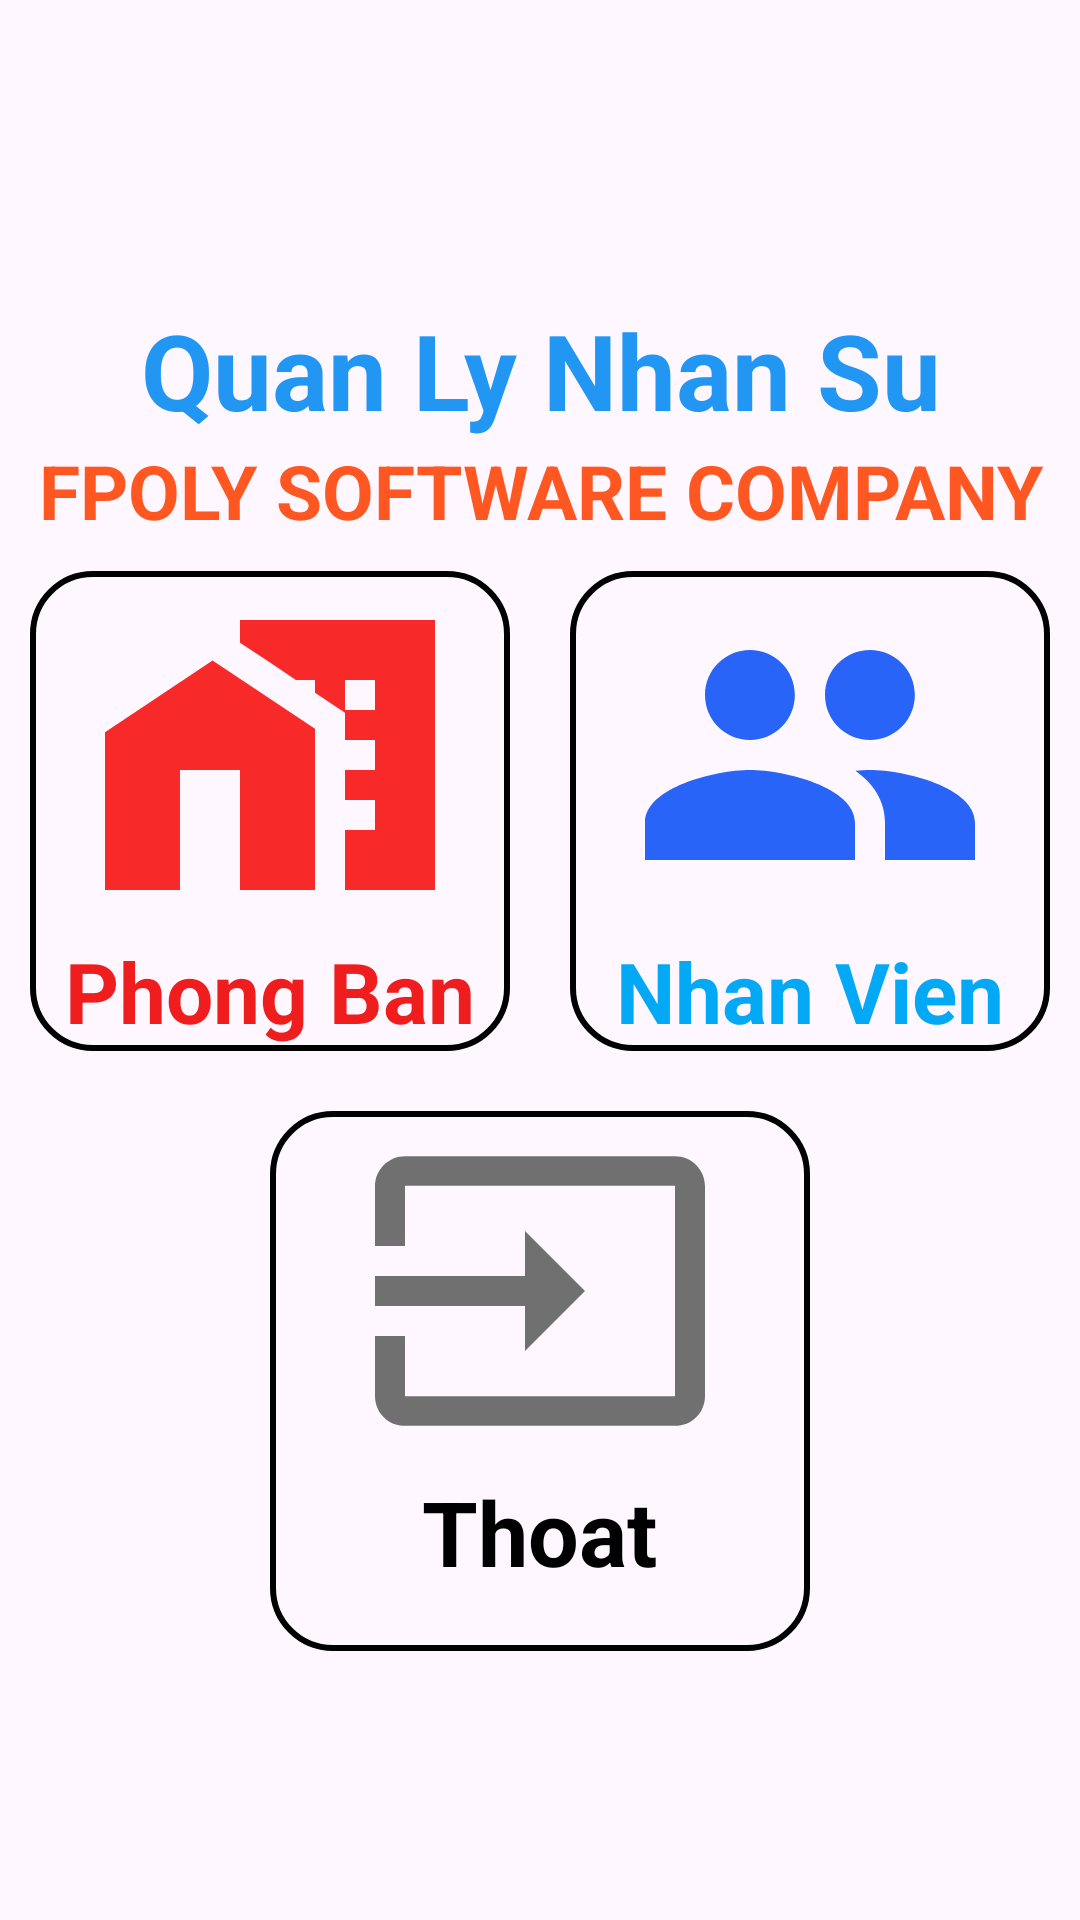

The Android layout XML behind this screen, and the referenced resources:
<!-- AndroidManifest.xml: application theme Theme.AssimentAndroid -->
<!-- res/layout/activity_main.xml -->
<?xml version="1.0" encoding="utf-8"?>
<LinearLayout xmlns:android="http://schemas.android.com/apk/res/android"
    xmlns:app="http://schemas.android.com/apk/res-auto"
    xmlns:tools="http://schemas.android.com/tools"
    android:id="@+id/main"
    android:layout_width="match_parent"
    android:layout_height="match_parent"
    tools:context=".screen.MainActivity"
    android:orientation="vertical">

    <TextView
        android:layout_marginTop="100dp"
        android:layout_width="match_parent"
        android:layout_height="wrap_content"
        android:text="Quan Ly Nhan Su"
        android:textSize="35sp"
        android:textStyle="bold"
        android:textColor="#2196F3"
        android:gravity="center"/>
    <TextView
        android:layout_width="match_parent"
        android:layout_height="wrap_content"
        android:text="FPOLY SOFTWARE COMPANY"
        android:textStyle="bold"
        android:textSize="25sp"
        android:textColor="#FF5722"
        android:gravity="center"/>
    <LinearLayout
        android:layout_marginTop="10dp"
        android:layout_width="match_parent"
        android:layout_height="wrap_content"
        android:orientation="horizontal"
        android:weightSum="2">
        <LinearLayout
            android:id="@+id/layoutPhongBan"
            android:layout_marginLeft="10dp"
            android:layout_width="160dp"
            android:layout_height="160dp"
            android:layout_weight="1"
            android:gravity="center"
            android:background="@drawable/boder_view"
            android:layout_marginRight="10dp"
            android:orientation="vertical">
            <ImageView
                android:layout_width="120dp"
                android:layout_height="120dp"
                android:src="@drawable/phongban"/>
            <TextView
                android:layout_width="wrap_content"
                android:layout_height="wrap_content"
                android:text="Phong Ban"
                android:textSize="28sp"
                android:textColor="#EF1D1D"
                android:textStyle="bold"
                android:layout_gravity="center"
                />
        </LinearLayout>
        <LinearLayout
            android:id="@+id/layoutNhanVien"
            android:layout_marginRight="10dp"
            android:layout_width="160dp"
            android:layout_height="160dp"
            android:layout_weight="1"
            android:gravity="center"
            android:background="@drawable/boder_view"
            android:layout_marginLeft="10dp"
            android:orientation="vertical">
            <ImageView
                android:layout_width="120dp"
                android:layout_height="120dp"
                android:src="@drawable/nhansu"/>
            <TextView
                android:layout_width="wrap_content"
                android:layout_height="wrap_content"
                android:text="Nhan Vien"
                android:textSize="28sp"
                android:textColor="#03A9F4"
                android:textStyle="bold"
                android:layout_gravity="center"
                />
        </LinearLayout>
    </LinearLayout>
    <LinearLayout
        android:id="@+id/layoutBack"
        android:layout_marginTop="20dp"
        android:layout_width="180dp"
        android:layout_height="180dp"
        android:layout_gravity="center"
        android:orientation="vertical"
        android:background="@drawable/boder_view">
        <ImageView
            android:layout_width="120dp"
            android:layout_height="120dp"
            android:src="@drawable/baseline_input_24"
            android:layout_gravity="center"/>
        <TextView
            android:layout_width="wrap_content"
            android:layout_height="wrap_content"
            android:text="Thoat"
            android:textSize="30sp"
            android:textColor="#000"
            android:textStyle="bold"
            android:layout_gravity="center"
            />
    </LinearLayout>
</LinearLayout>
<!-- resources referenced by this layout -->
<resources>
  <!-- drawable baseline_input_24 (drawable) -->
  <vector xmlns:android="http://schemas.android.com/apk/res/android" android:autoMirrored="true" android:height="24dp" android:tint="#707070" android:viewportHeight="24" android:viewportWidth="24" android:width="24dp">
        
      <path android:fillColor="@android:color/white" android:pathData="M21,3.01H3c-1.1,0 -2,0.9 -2,2V9h2V4.99h18v14.03H3V15H1v4.01c0,1.1 0.9,1.98 2,1.98h18c1.1,0 2,-0.88 2,-1.98v-14c0,-1.11 -0.9,-2 -2,-2zM11,16l4,-4 -4,-4v3H1v2h10v3z"/>
      
  </vector>
  <!-- drawable boder_view (drawable) -->
  <?xml version="1.0" encoding="utf-8"?>
  <shape xmlns:android="http://schemas.android.com/apk/res/android" android:shape="rectangle">
      <corners android:radius="20dp"/>
      <stroke android:width="2dp" android:color="#000"/>
  </shape>
  <!-- drawable nhansu (drawable) -->
  <vector xmlns:android="http://schemas.android.com/apk/res/android" android:height="24dp" android:tint="#2964F8" android:viewportHeight="24" android:viewportWidth="24" android:width="24dp">
        
      <path android:fillColor="@android:color/white" android:pathData="M16,11c1.66,0 2.99,-1.34 2.99,-3S17.66,5 16,5c-1.66,0 -3,1.34 -3,3s1.34,3 3,3zM8,11c1.66,0 2.99,-1.34 2.99,-3S9.66,5 8,5C6.34,5 5,6.34 5,8s1.34,3 3,3zM8,13c-2.33,0 -7,1.17 -7,3.5L1,19h14v-2.5c0,-2.33 -4.67,-3.5 -7,-3.5zM16,13c-0.29,0 -0.62,0.02 -0.97,0.05 1.16,0.84 1.97,1.97 1.97,3.45L17,19h6v-2.5c0,-2.33 -4.67,-3.5 -7,-3.5z"/>
      
  </vector>
  <!-- drawable phongban (drawable) -->
  <vector xmlns:android="http://schemas.android.com/apk/res/android" android:height="25dp" android:tint="#F82929" android:viewportHeight="24" android:viewportWidth="24" android:width="25dp">
        
      <path android:fillColor="@android:color/white" android:pathData="M8.17,5.7L1,10.48V21h5v-8h4v8h5V10.25z"/>
        
      <path android:fillColor="@android:color/white" android:pathData="M10,3v1.51l2,1.33L13.73,7L15,7v0.85l2,1.34L17,11h2v2h-2v2h2v2h-2v4h6L23,3L10,3zM19,9h-2L17,7h2v2z"/>
      
  </vector>
  <style name="Theme.AssimentAndroid" parent="Base.Theme.AssimentAndroid" />
  <style name="Base.Theme.AssimentAndroid" parent="Theme.Material3.DayNight.NoActionBar">
          
          
      </style>
</resources>
